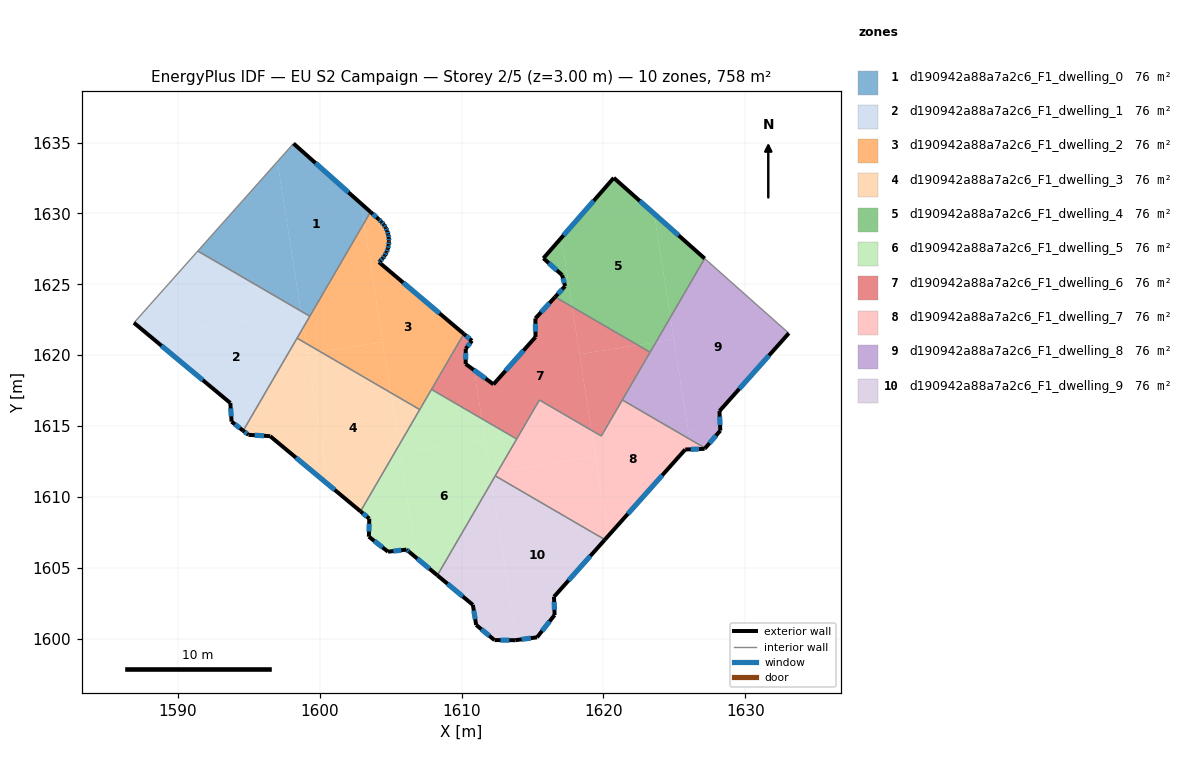
=== STOREY PLAN SPEC (per zone: floor XY polygon, exterior-wall plan segments, windows/doors) ===
zone 1: d190942a88a7a2c6_F1_dwelling_0  (75.8 m²)
  floor: (1597.01, 1633.65) (1598.65, 1623.12) (1591.39, 1627.34)
  floor: (1602.91, 1630.69) (1603.12, 1629.33) (1599.29, 1622.75) (1598.65, 1623.12) (1597.01, 1633.65) (1598.14, 1634.93)
  floor: (1603.57, 1630.10) (1603.12, 1629.33) (1602.91, 1630.69)
  exterior wall: (1603.57, 1630.10) – (1598.14, 1634.93)  [7.3 m]
    window: (1602.02, 1631.48) – (1599.69, 1633.55)  [4.0 m²]
  interior walls: 3
zone 2: d190942a88a7a2c6_F1_dwelling_1  (75.8 m²)
  floor: (1598.67, 1623.05) (1598.84, 1621.96) (1594.59, 1614.67) (1593.77, 1615.31) (1593.69, 1616.63) (1587.98, 1621.37)
  floor: (1598.65, 1623.12) (1598.67, 1623.05) (1587.98, 1621.37) (1586.89, 1622.28) (1591.39, 1627.34)
  floor: (1599.29, 1622.75) (1598.84, 1621.96) (1598.65, 1623.12)
  exterior wall: (1593.77, 1615.31) – (1594.59, 1614.67)  [1.0 m]
    window: (1594.01, 1615.13) – (1594.36, 1614.86)  [0.6 m²]
  exterior wall: (1593.69, 1616.63) – (1593.77, 1615.31)  [1.3 m]
    window: (1593.71, 1616.25) – (1593.75, 1615.69)  [0.7 m²]
  exterior wall: (1586.89, 1622.28) – (1593.69, 1616.63)  [8.8 m]
    window: (1588.83, 1620.67) – (1591.74, 1618.24)  [4.9 m²]
  interior walls: 4
zone 3: d190942a88a7a2c6_F1_dwelling_2  (75.8 m²)
  floor: (1603.12, 1629.33) (1604.44, 1620.92) (1600.05, 1620.24) (1599.01, 1620.84) (1598.83, 1621.96)
  floor: (1604.82, 1628.51) (1604.86, 1628.26) (1604.87, 1628.07) (1604.87, 1628.01) (1604.85, 1627.75) (1604.79, 1627.50) (1604.70, 1627.27) (1604.58, 1627.04) (1604.43, 1626.83) (1604.26, 1626.64) (1604.17, 1626.56) (1610.15, 1621.50) (1607.04, 1616.17) (1604.99, 1617.36) (1603.12, 1629.33) (1603.57, 1630.10) (1604.16, 1629.58) (1604.34, 1629.41) (1604.51, 1629.21) (1604.64, 1628.99) (1604.75, 1628.76)
  floor: (1598.84, 1621.96) (1599.01, 1620.84) (1598.39, 1621.20)
  floor: (1604.44, 1620.92) (1604.99, 1617.36) (1600.05, 1620.24)
  exterior wall: (1604.16, 1629.58) – (1603.57, 1630.10)  [0.8 m]
    window: (1603.99, 1629.73) – (1603.74, 1629.95)  [0.4 m²]
  exterior wall: (1604.34, 1629.41) – (1604.16, 1629.58)  [0.3 m]
    window: (1604.29, 1629.45) – (1604.21, 1629.53)  [0.1 m²]
  exterior wall: (1604.51, 1629.21) – (1604.34, 1629.41)  [0.3 m]
    window: (1604.46, 1629.27) – (1604.39, 1629.35)  [0.1 m²]
  exterior wall: (1604.64, 1628.99) – (1604.51, 1629.21)  [0.3 m]
    window: (1604.60, 1629.05) – (1604.54, 1629.15)  [0.1 m²]
  exterior wall: (1604.75, 1628.76) – (1604.64, 1628.99)  [0.3 m]
    window: (1604.72, 1628.83) – (1604.67, 1628.93)  [0.1 m²]
  exterior wall: (1604.82, 1628.51) – (1604.75, 1628.76)  [0.3 m]
    window: (1604.80, 1628.58) – (1604.77, 1628.69)  [0.1 m²]
  exterior wall: (1604.86, 1628.26) – (1604.82, 1628.51)  [0.3 m]
    window: (1604.85, 1628.34) – (1604.83, 1628.44)  [0.1 m²]
  exterior wall: (1604.87, 1628.07) – (1604.86, 1628.26)  [0.2 m]
    window: (1604.87, 1628.13) – (1604.87, 1628.21)  [0.1 m²]
  exterior wall: (1604.87, 1628.01) – (1604.87, 1628.07)  [0.1 m]
  exterior wall: (1604.85, 1627.75) – (1604.87, 1628.01)  [0.3 m]
    window: (1604.86, 1627.83) – (1604.87, 1627.94)  [0.1 m²]
  exterior wall: (1604.79, 1627.50) – (1604.85, 1627.75)  [0.3 m]
    window: (1604.81, 1627.58) – (1604.83, 1627.68)  [0.1 m²]
  exterior wall: (1604.70, 1627.27) – (1604.79, 1627.50)  [0.3 m]
    window: (1604.73, 1627.33) – (1604.77, 1627.44)  [0.1 m²]
  exterior wall: (1604.58, 1627.04) – (1604.70, 1627.27)  [0.3 m]
    window: (1604.62, 1627.10) – (1604.67, 1627.20)  [0.1 m²]
  exterior wall: (1604.43, 1626.83) – (1604.58, 1627.04)  [0.3 m]
    window: (1604.48, 1626.89) – (1604.54, 1626.98)  [0.1 m²]
  exterior wall: (1604.26, 1626.64) – (1604.43, 1626.83)  [0.3 m]
    window: (1604.31, 1626.70) – (1604.38, 1626.78)  [0.1 m²]
  exterior wall: (1604.17, 1626.56) – (1604.26, 1626.64)  [0.1 m]
    window: (1604.19, 1626.59) – (1604.23, 1626.62)  [0.1 m²]
  exterior wall: (1610.15, 1621.50) – (1604.17, 1626.56)  [7.8 m]
    window: (1608.44, 1622.95) – (1605.88, 1625.12)  [4.3 m²]
  interior walls: 5
zone 4: d190942a88a7a2c6_F1_dwelling_3  (75.8 m²)
  floor: (1604.99, 1617.36) (1605.58, 1613.64) (1602.87, 1608.99) (1600.57, 1610.90) (1599.13, 1620.09) (1600.05, 1620.24)
  floor: (1599.01, 1620.84) (1600.57, 1610.90) (1596.49, 1614.29) (1594.97, 1614.38) (1594.59, 1614.67) (1598.39, 1621.20)
  floor: (1600.05, 1620.24) (1599.13, 1620.09) (1599.01, 1620.84)
  floor: (1607.04, 1616.17) (1605.58, 1613.64) (1604.99, 1617.36)
  exterior wall: (1594.97, 1614.38) – (1596.49, 1614.29)  [1.5 m]
    window: (1595.40, 1614.36) – (1596.06, 1614.32)  [0.8 m²]
  exterior wall: (1594.59, 1614.67) – (1594.97, 1614.38)  [0.5 m]
    window: (1594.70, 1614.59) – (1594.86, 1614.47)  [0.3 m²]
  exterior wall: (1596.49, 1614.29) – (1602.87, 1608.99)  [8.3 m]
    window: (1598.32, 1612.77) – (1601.05, 1610.50)  [4.6 m²]
  interior walls: 3
zone 5: d190942a88a7a2c6_F1_dwelling_4  (75.8 m²)
  floor: (1623.58, 1629.98) (1624.72, 1622.67) (1623.70, 1620.91) (1622.42, 1620.71) (1617.79, 1623.41) (1617.03, 1628.28) (1620.73, 1632.51)
  floor: (1627.14, 1626.82) (1624.72, 1622.67) (1623.58, 1629.98)
  floor: (1617.03, 1628.28) (1617.79, 1623.41) (1616.59, 1624.11) (1617.29, 1624.87) (1617.09, 1625.65) (1615.76, 1626.83)
  floor: (1623.70, 1620.91) (1623.29, 1620.21) (1622.42, 1620.71)
  exterior wall: (1615.76, 1626.83) – (1617.09, 1625.65)  [1.8 m]
    window: (1616.14, 1626.50) – (1616.71, 1625.99)  [1.0 m²]
  exterior wall: (1620.73, 1632.51) – (1615.76, 1626.83)  [7.5 m]
    window: (1619.31, 1630.89) – (1617.18, 1628.45)  [4.2 m²]
  exterior wall: (1627.14, 1626.82) – (1620.73, 1632.51)  [8.6 m]
    window: (1625.31, 1628.44) – (1622.56, 1630.88)  [4.7 m²]
  exterior wall: (1617.29, 1624.87) – (1616.59, 1624.11)  [1.0 m]
    window: (1617.09, 1624.65) – (1616.79, 1624.32)  [0.6 m²]
  exterior wall: (1617.09, 1625.65) – (1617.29, 1624.87)  [0.8 m]
    window: (1617.15, 1625.43) – (1617.23, 1625.09)  [0.4 m²]
  interior walls: 2
zone 6: d190942a88a7a2c6_F1_dwelling_5  (75.8 m²)
  floor: (1611.65, 1614.04) (1612.11, 1611.05) (1608.29, 1604.48) (1606.82, 1605.70) (1605.66, 1613.10)
  floor: (1605.58, 1613.64) (1606.82, 1605.70) (1606.31, 1606.12) (1606.11, 1606.29) (1604.81, 1606.14) (1603.46, 1607.20) (1603.48, 1608.47) (1602.87, 1608.99)
  floor: (1611.41, 1615.53) (1611.65, 1614.04) (1605.66, 1613.10) (1605.58, 1613.64) (1607.87, 1617.59)
  floor: (1613.88, 1614.09) (1612.53, 1611.77) (1612.02, 1611.69) (1611.41, 1615.53)
  floor: (1612.53, 1611.77) (1612.11, 1611.05) (1612.02, 1611.69)
  exterior wall: (1606.11, 1606.29) – (1606.31, 1606.12)  [0.3 m]
    window: (1606.16, 1606.24) – (1606.25, 1606.17)  [0.1 m²]
  exterior wall: (1604.81, 1606.14) – (1606.11, 1606.29)  [1.3 m]
    window: (1605.18, 1606.18) – (1605.74, 1606.25)  [0.7 m²]
  exterior wall: (1603.46, 1607.20) – (1604.81, 1606.14)  [1.7 m]
    window: (1603.84, 1606.90) – (1604.42, 1606.44)  [0.9 m²]
  exterior wall: (1603.48, 1608.47) – (1603.46, 1607.20)  [1.3 m]
    window: (1603.48, 1608.11) – (1603.46, 1607.56)  [0.7 m²]
  exterior wall: (1602.87, 1608.99) – (1603.48, 1608.47)  [0.8 m]
    window: (1603.04, 1608.84) – (1603.31, 1608.62)  [0.4 m²]
  exterior wall: (1606.31, 1606.12) – (1608.29, 1604.48)  [2.6 m]
    window: (1606.87, 1605.65) – (1607.72, 1604.95)  [1.4 m²]
  interior walls: 5
zone 7: d190942a88a7a2c6_F1_dwelling_6  (75.8 m²)
  floor: (1617.79, 1623.41) (1619.16, 1614.70) (1615.48, 1616.84) (1613.88, 1614.09) (1611.41, 1615.53) (1610.88, 1618.94) (1612.24, 1617.95) (1615.21, 1621.28) (1615.20, 1622.59) (1616.59, 1624.11)
  floor: (1622.42, 1620.71) (1618.32, 1620.07) (1617.79, 1623.41)
  floor: (1610.73, 1621.02) (1610.58, 1620.83) (1610.29, 1620.46) (1610.28, 1619.38) (1610.88, 1618.94) (1611.41, 1615.53) (1607.87, 1617.59) (1610.15, 1621.50)
  floor: (1623.29, 1620.21) (1619.85, 1614.30) (1619.16, 1614.70) (1618.32, 1620.07) (1622.42, 1620.71)
  exterior wall: (1615.20, 1622.59) – (1615.21, 1621.28)  [1.3 m]
    window: (1615.20, 1622.22) – (1615.21, 1621.66)  [0.7 m²]
  exterior wall: (1616.59, 1624.11) – (1615.20, 1622.59)  [2.1 m]
    window: (1616.19, 1623.67) – (1615.60, 1623.03)  [1.1 m²]
  exterior wall: (1610.73, 1621.02) – (1610.15, 1621.50)  [0.8 m]
    window: (1610.56, 1621.16) – (1610.32, 1621.37)  [0.4 m²]
  exterior wall: (1610.29, 1620.46) – (1610.73, 1621.02)  [0.7 m]
    window: (1610.41, 1620.62) – (1610.60, 1620.86)  [0.4 m²]
  exterior wall: (1610.28, 1619.38) – (1610.29, 1620.46)  [1.1 m]
    window: (1610.28, 1619.69) – (1610.29, 1620.15)  [0.6 m²]
  exterior wall: (1612.24, 1617.95) – (1610.28, 1619.38)  [2.4 m]
    window: (1611.68, 1618.35) – (1610.84, 1618.97)  [1.3 m²]
  exterior wall: (1615.21, 1621.28) – (1612.24, 1617.95)  [4.5 m]
    window: (1614.36, 1620.33) – (1613.09, 1618.90)  [2.5 m²]
  interior walls: 7
zone 8: d190942a88a7a2c6_F1_dwelling_7  (75.8 m²)
  floor: (1619.45, 1612.86) (1620.32, 1607.24) (1620.10, 1606.99) (1612.37, 1611.49) (1612.53, 1611.77)
  floor: (1626.07, 1614.09) (1626.18, 1613.36) (1625.77, 1613.35) (1620.32, 1607.24) (1619.16, 1614.70) (1619.85, 1614.30) (1621.33, 1616.84)
  floor: (1627.17, 1613.44) (1627.13, 1613.40) (1626.18, 1613.36) (1626.07, 1614.09)
  floor: (1619.16, 1614.70) (1619.44, 1612.85) (1612.53, 1611.77) (1615.48, 1616.84)
  exterior wall: (1627.13, 1613.40) – (1627.17, 1613.44)  [0.1 m]
  exterior wall: (1625.77, 1613.35) – (1627.13, 1613.40)  [1.4 m]
    window: (1626.16, 1613.36) – (1626.74, 1613.38)  [0.8 m²]
  exterior wall: (1620.10, 1606.99) – (1625.77, 1613.35)  [8.5 m]
    window: (1621.72, 1608.81) – (1624.15, 1611.53)  [4.7 m²]
  interior walls: 6
zone 9: d190942a88a7a2c6_F1_dwelling_8  (75.8 m²)
  floor: (1633.07, 1621.55) (1628.18, 1616.06) (1628.24, 1614.68) (1627.17, 1613.44) (1626.07, 1614.09) (1624.72, 1622.67) (1627.14, 1626.82)
  floor: (1624.72, 1622.67) (1624.97, 1621.11) (1623.70, 1620.91)
  floor: (1624.97, 1621.11) (1626.07, 1614.09) (1621.33, 1616.84) (1623.70, 1620.91)
  exterior wall: (1628.18, 1616.06) – (1633.07, 1621.55)  [7.4 m]
    window: (1629.58, 1617.63) – (1631.67, 1619.98)  [4.1 m²]
  exterior wall: (1628.24, 1614.68) – (1628.18, 1616.06)  [1.4 m]
    window: (1628.22, 1615.08) – (1628.20, 1615.67)  [0.8 m²]
  exterior wall: (1627.17, 1613.44) – (1628.24, 1614.68)  [1.6 m]
    window: (1627.48, 1613.80) – (1627.94, 1614.33)  [0.9 m²]
  interior walls: 4
zone 10: d190942a88a7a2c6_F1_dwelling_9  (75.8 m²)
  floor: (1612.11, 1611.05) (1613.86, 1599.91) (1613.78, 1599.90) (1612.31, 1599.91) (1611.02, 1600.97) (1610.79, 1602.39) (1608.29, 1604.48)
  floor: (1620.10, 1606.99) (1616.51, 1602.96) (1616.55, 1601.68) (1615.32, 1600.10) (1613.86, 1599.91) (1612.11, 1611.05) (1612.37, 1611.49)
  exterior wall: (1616.51, 1602.96) – (1620.10, 1606.99)  [5.4 m]
    window: (1617.54, 1604.11) – (1619.08, 1605.84)  [3.0 m²]
  exterior wall: (1616.55, 1601.68) – (1616.51, 1602.96)  [1.3 m]
    window: (1616.54, 1602.04) – (1616.52, 1602.60)  [0.7 m²]
  exterior wall: (1615.32, 1600.10) – (1616.55, 1601.68)  [2.0 m]
    window: (1615.67, 1600.55) – (1616.20, 1601.23)  [1.1 m²]
  exterior wall: (1613.78, 1599.90) – (1615.32, 1600.10)  [1.5 m]
    window: (1614.22, 1599.96) – (1614.88, 1600.05)  [0.9 m²]
  exterior wall: (1612.31, 1599.91) – (1613.78, 1599.90)  [1.5 m]
    window: (1612.73, 1599.91) – (1613.36, 1599.90)  [0.8 m²]
  exterior wall: (1611.02, 1600.97) – (1612.31, 1599.91)  [1.7 m]
    window: (1611.39, 1600.67) – (1611.95, 1600.21)  [0.9 m²]
  exterior wall: (1610.79, 1602.39) – (1611.02, 1600.97)  [1.4 m]
    window: (1610.86, 1601.99) – (1610.96, 1601.38)  [0.8 m²]
  exterior wall: (1608.29, 1604.48) – (1610.79, 1602.39)  [3.3 m]
    window: (1609.00, 1603.88) – (1610.07, 1602.99)  [1.8 m²]
  interior walls: 2

=== DERIVED (storey summary) ===
Building: EU S2 Campaign
Storey: 2 of 5  (floor level z = 3.00 m)
Storey gross floor area: 757.6 m²
Zones on this storey: 10
  - d190942a88a7a2c6_F1_dwelling_0: floor 75.8 m²; exterior wall 7.3 m (21.8 m²); 1 window(s) 4.0 m²; WWR 18.4%
  - d190942a88a7a2c6_F1_dwelling_1: floor 75.8 m²; exterior wall 11.2 m (33.6 m²); 3 window(s) 6.2 m²; WWR 18.4%
  - d190942a88a7a2c6_F1_dwelling_2: floor 75.8 m²; exterior wall 12.1 m (36.2 m²); 16 window(s) 6.6 m²; WWR 18.3%
  - d190942a88a7a2c6_F1_dwelling_3: floor 75.8 m²; exterior wall 10.3 m (30.9 m²); 3 window(s) 5.7 m²; WWR 18.4%
  - d190942a88a7a2c6_F1_dwelling_4: floor 75.8 m²; exterior wall 19.7 m (59.2 m²); 5 window(s) 10.9 m²; WWR 18.4%
  - d190942a88a7a2c6_F1_dwelling_5: floor 75.8 m²; exterior wall 7.9 m (23.8 m²); 6 window(s) 4.4 m²; WWR 18.4%
  - d190942a88a7a2c6_F1_dwelling_6: floor 75.8 m²; exterior wall 12.8 m (38.4 m²); 7 window(s) 7.1 m²; WWR 18.4%
  - d190942a88a7a2c6_F1_dwelling_7: floor 75.8 m²; exterior wall 9.9 m (29.8 m²); 2 window(s) 5.4 m²; WWR 18.3%
  - d190942a88a7a2c6_F1_dwelling_8: floor 75.8 m²; exterior wall 10.4 m (31.1 m²); 3 window(s) 5.7 m²; WWR 18.4%
  - d190942a88a7a2c6_F1_dwelling_9: floor 75.8 m²; exterior wall 18.1 m (54.2 m²); 8 window(s) 10.0 m²; WWR 18.4%
Zone adjacency (shared interzone walls):
  - d190942a88a7a2c6_F1_dwelling_0 ↔ d190942a88a7a2c6_F1_dwelling_1
  - d190942a88a7a2c6_F1_dwelling_0 ↔ d190942a88a7a2c6_F1_dwelling_2
  - d190942a88a7a2c6_F1_dwelling_1 ↔ d190942a88a7a2c6_F1_dwelling_2
  - d190942a88a7a2c6_F1_dwelling_1 ↔ d190942a88a7a2c6_F1_dwelling_3
  - d190942a88a7a2c6_F1_dwelling_2 ↔ d190942a88a7a2c6_F1_dwelling_3
  - d190942a88a7a2c6_F1_dwelling_2 ↔ d190942a88a7a2c6_F1_dwelling_5
  - d190942a88a7a2c6_F1_dwelling_2 ↔ d190942a88a7a2c6_F1_dwelling_6
  - d190942a88a7a2c6_F1_dwelling_3 ↔ d190942a88a7a2c6_F1_dwelling_5
  - d190942a88a7a2c6_F1_dwelling_4 ↔ d190942a88a7a2c6_F1_dwelling_6
  - d190942a88a7a2c6_F1_dwelling_4 ↔ d190942a88a7a2c6_F1_dwelling_8
  - d190942a88a7a2c6_F1_dwelling_5 ↔ d190942a88a7a2c6_F1_dwelling_6
  - d190942a88a7a2c6_F1_dwelling_5 ↔ d190942a88a7a2c6_F1_dwelling_7
  - d190942a88a7a2c6_F1_dwelling_5 ↔ d190942a88a7a2c6_F1_dwelling_9
  - d190942a88a7a2c6_F1_dwelling_6 ↔ d190942a88a7a2c6_F1_dwelling_7
  - d190942a88a7a2c6_F1_dwelling_6 ↔ d190942a88a7a2c6_F1_dwelling_8
  - d190942a88a7a2c6_F1_dwelling_7 ↔ d190942a88a7a2c6_F1_dwelling_8
  - d190942a88a7a2c6_F1_dwelling_7 ↔ d190942a88a7a2c6_F1_dwelling_9